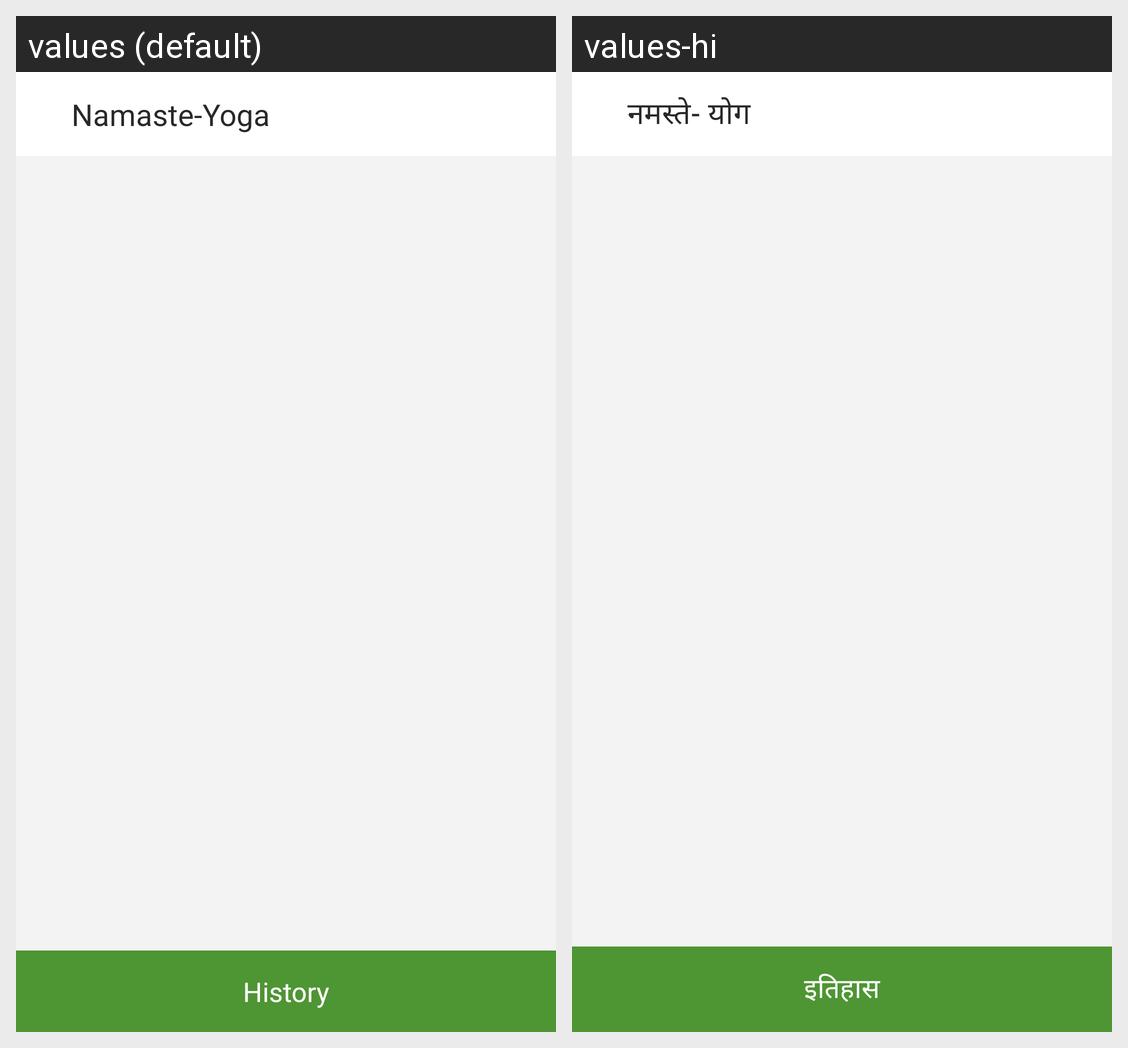

This grid shows one Android layout under two languages. Give, for every string resource on the screen, its name, the default text and each shown locale's text.
Android screen res/layout/activity_trainer_list.xml rendered under 2 locales, left to right: values (default), values-hi. Device: Nexus 5 (rendered at 1080×1920; each locale shown at half size, 540×960, under a caption strip naming it); theme AppTheme.
Strings drawn on this screen, with the default value and each locale's value (text and hints the layout hard-codes, and strings that could not be matched under every locale, appear in the picture but are not listed):

app_name
  values: Namaste-Yoga
  values-hi: नमस्‍ते- योग

history
  values: History
  values-hi: इतिहास
